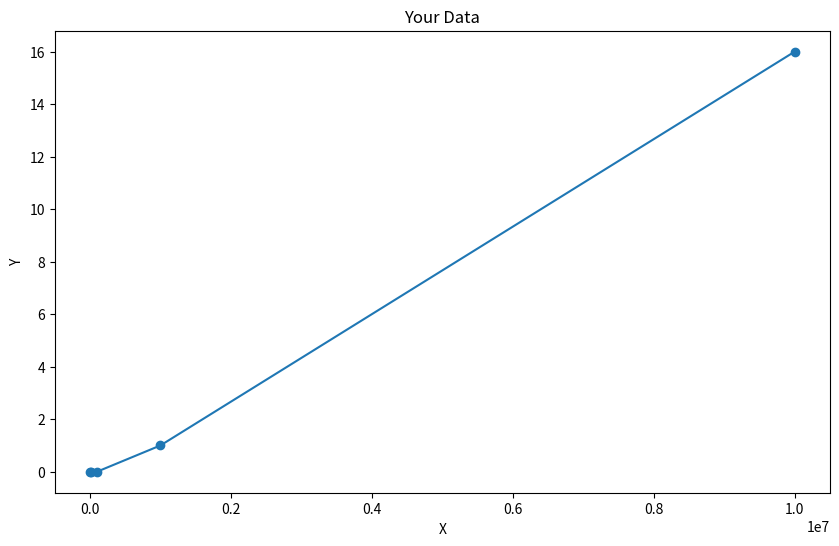

Generate this figure with matplotlib:
import matplotlib.pyplot as plt

# Your data
# x = [10, 25, 50, 75, 100, 150, 200, 250, 300, 350, 400, 450, 500, 550, 600, 650, 700, 750, 800, 850, 900, 950, 1000, 1500, 2000, 2500, 3000, 3500, 4000, 4500, 5000, 5500, 6000, 6500, 7000, 7500, 8000, 8500, 9000, 9500, 10000, 12500, 15000, 17500, 20000, 22500, 25000, 27500, 30000, 32500, 35000, 37500, 40000, 42500, 45000, 47500, 50000, 52500, 55000, 57500, 60000, 62500, 65000, 67500, 70000]
# y = [0, 0, 0, 0, 0, 0, 0, 0, 0, 0, 0, 0, 0, 0, 5, 0, 2, 0, 0, 0, 5, 1, 0, 7, 7, 14, 20, 22, 35, 48, 54, 63, 87, 94, 104, 132, 145, 169, 187, 209, 230, 374, 521, 702, 916, 1167, 1426, 1740, 2035, 2407, 2752, 3226, 3598, 4126, 4617, 5021, 5611, 6159, 6669, 7486, 8049, 8681, 9305, 10034, 11174]


x= [1000, 10000, 100000, 1000000, 10000000]
y= [0, 0, 0, 1, 16]

# Create the plot
plt.figure(figsize=(10,6))
plt.plot(x, y, marker='o')

# Add title and labels
plt.title('Your Data')
plt.xlabel('X')
plt.ylabel('Y')

# Show the plot
plt.show()
